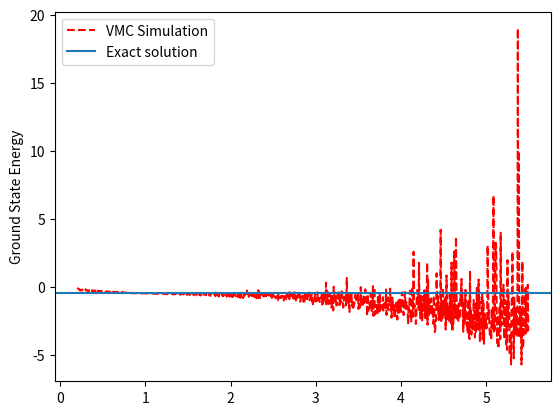

This figure's Python source: (Note: this script raises an exception after producing the figure.)
import numpy as np
import matplotlib.pyplot as plt

np.random.seed(1337) # Seed the random generator 

def psiT(b, r): #my trial wavefunction
    return (np.exp(-b*r))

def Elocal(b, r): 
    return -0.5*((b*b)-((2*b)/r))-(1/r)

def r(x,y,z): 
    return np.sqrt(x**2+y**2+z**2)

def main(b):
    ne = 3
    a = 0
    e = np.array([np.random.rand() for i in range (ne)])

    dr = 1.05
    #accumulate
    El = 0
    q = 0
    srt = 0
    for n in range (1000):
    #move my electrons
        dt = np.array([dr*np.random.uniform(-1,1) for i in range (ne)])

        ep = e+dt
        #was this move good?  
        R1 = r(e[0],e[1],e[2])
        Rp1 = r(ep[0],ep[1],ep[2])

        psip = psiT(b, Rp1)
        psi = psiT(b, R1)
        W = (psip/psi)**2    

        if W >= np.random.rand():
            El = El+Elocal(b, Rp1)
            q = q+1
            e = ep

    return El/q

brange = np.arange(0.2, 5.5, 5.3/1000)
# Initialize local energy and variance lists
energylist = []
# Calculate the ground state for varying alpha
for b in brange:
    energylist.append(main(b))

plt.plot(brange, energylist, color = 'r', linestyle = '--', label = 'VMC Simulation')
plt.axhline(y = -0.5, label = "Exact solution")
plt.ylabel('Ground State Energy')
plt.legend().draggable()
plt.show()